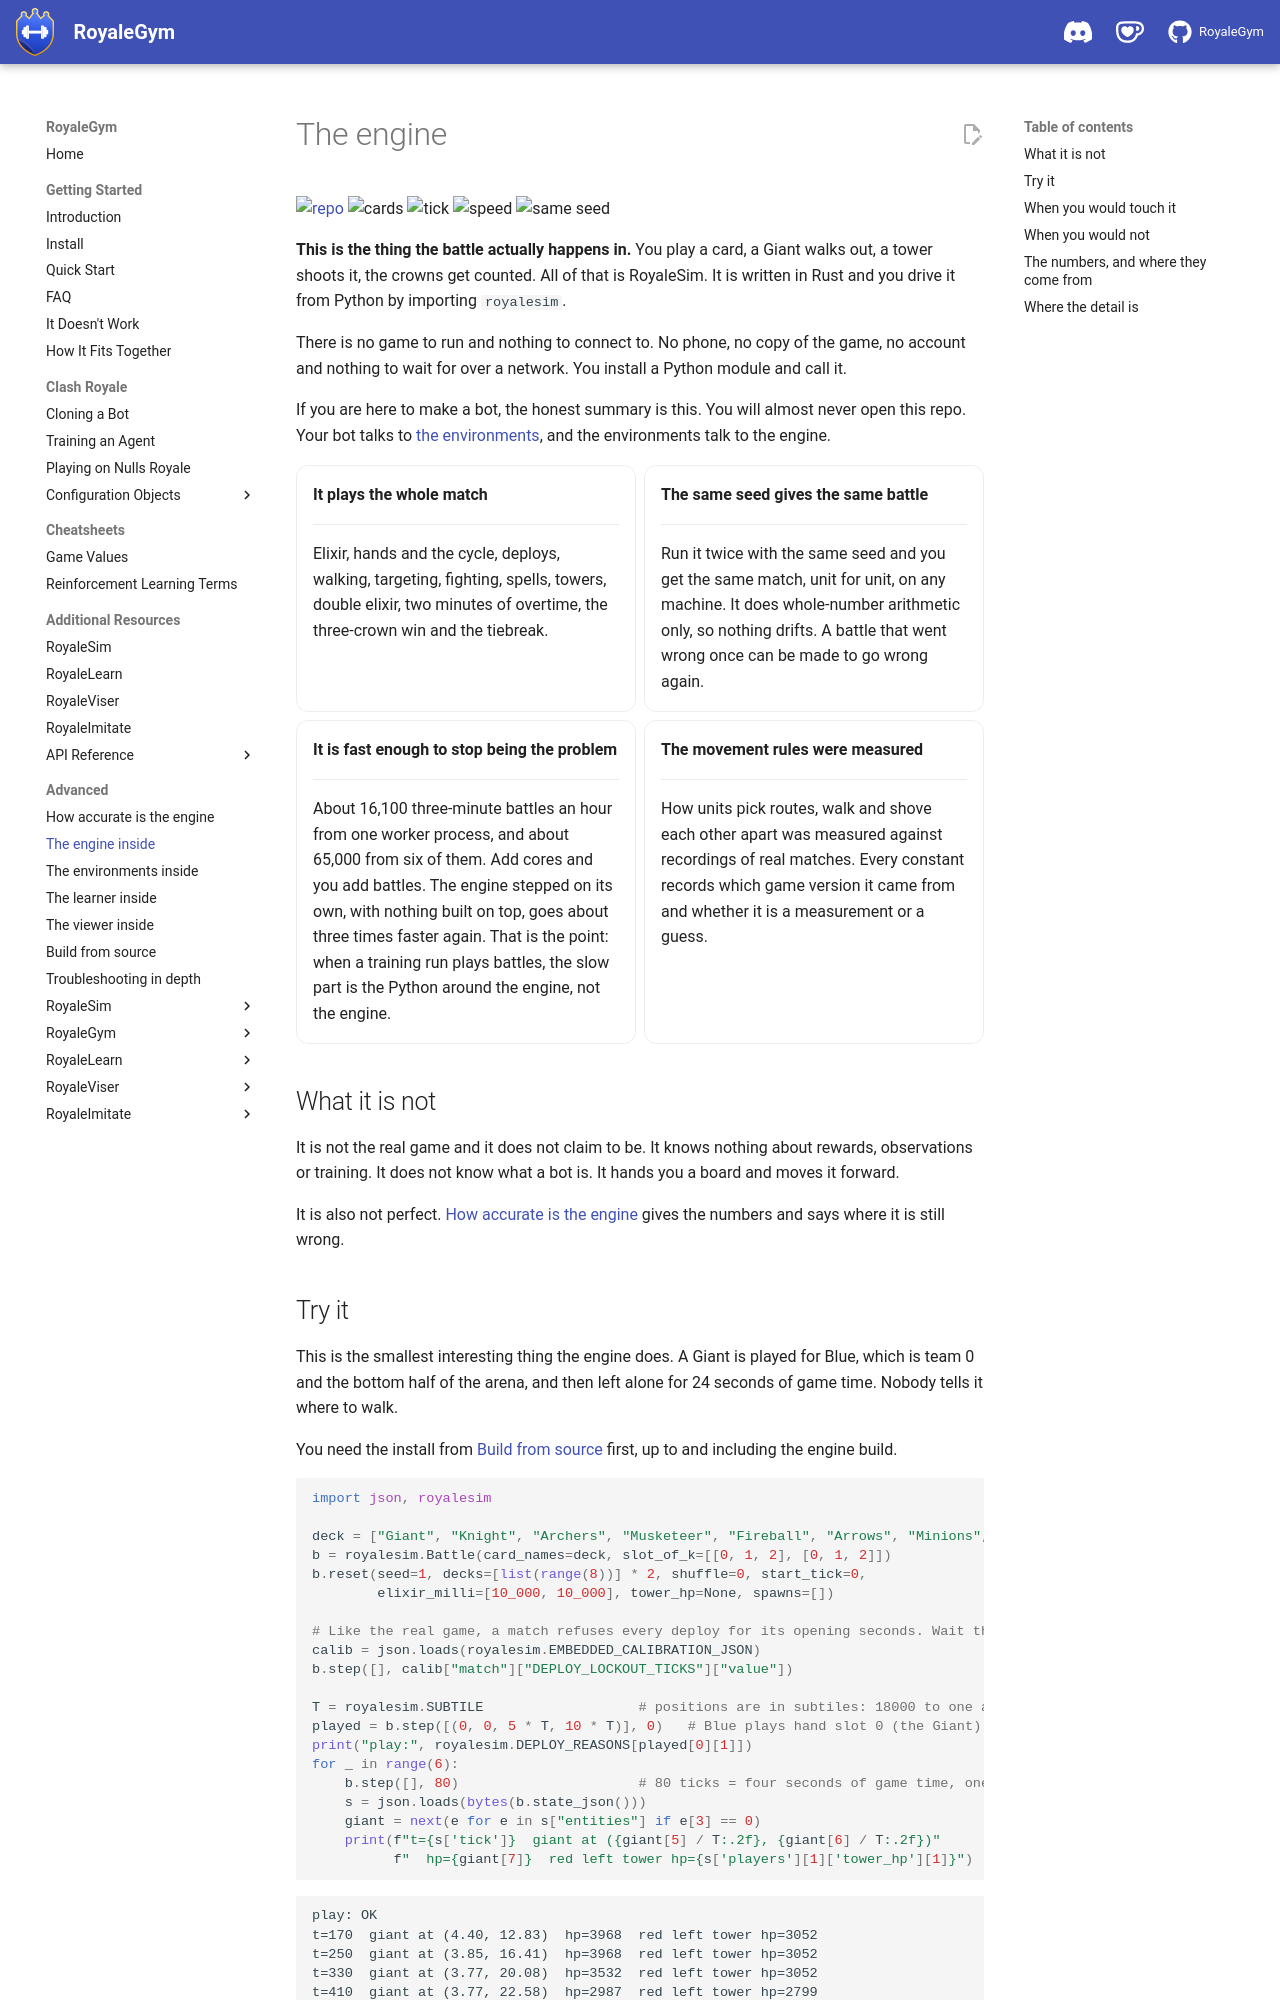

repository: RoyaleGym/RoyaleGym · page: pieces/engine/index.html · generator: mkdocs

# The engine

[![repo](https://img.shields.io/badge/repo-RoyaleSim-DEA584?style=flat-square&logo=rust&logoColor=white)](https://github.com/RoyaleGym/RoyaleSim)
![cards](https://img.shields.io/badge/cards-145%20of%20145%20load%2C%20same%20in%20a%20clone-555?style=flat-square)
![tick](https://img.shields.io/badge/tick-50%20ms%2C%2020%20per%20second-555?style=flat-square)
![speed](https://img.shields.io/badge/one%20worker-16%2C100%20battles%2Fhour-2ea043?style=flat-square)
![same seed](https://img.shields.io/badge/same%20seed-same%20battle-2ea043?style=flat-square)

**This is the thing the battle actually happens in.** You play a card, a Giant walks out, a tower
shoots it, the crowns get counted. All of that is RoyaleSim. It is written in Rust and you drive
it from Python by importing `royalesim`.

There is no game to run and nothing to connect to. No phone, no copy of the game, no account and
nothing to wait for over a network. You install a Python module and call it.

If you are here to make a bot, the honest summary is this. You will almost never open this repo.
Your bot talks to [the environments](environments.md), and the environments talk to the engine.

<div class="grid cards" markdown>

-   **It plays the whole match**

    ---

    Elixir, hands and the cycle, deploys, walking, targeting, fighting, spells, towers, double
    elixir, two minutes of overtime, the three-crown win and the tiebreak.

-   **The same seed gives the same battle**

    ---

    Run it twice with the same seed and you get the same match, unit for unit, on any machine.
    It does whole-number arithmetic only, so nothing drifts. A battle that went wrong once can
    be made to go wrong again.

-   **It is fast enough to stop being the problem**

    ---

    About 16,100 three-minute battles an hour from one worker process, and about 65,000 from
    six of them. Add cores and you add battles. The engine stepped on its own, with nothing
    built on top, goes about three times faster again. That is the point: when a training run
    plays battles, the slow part is the Python around the engine, not the engine.

-   **The movement rules were measured**

    ---

    How units pick routes, walk and shove each other apart was measured against recordings of
    real matches. Every constant records which game version it came from and whether it is a
    measurement or a guess.

</div>

## What it is not

It is not the real game and it does not claim to be. It knows nothing about rewards, observations
or training. It does not know what a bot is. It hands you a board and moves it forward.

It is also not perfect. [How accurate is the engine](../accuracy.md) gives the numbers and says
where it is still wrong.
